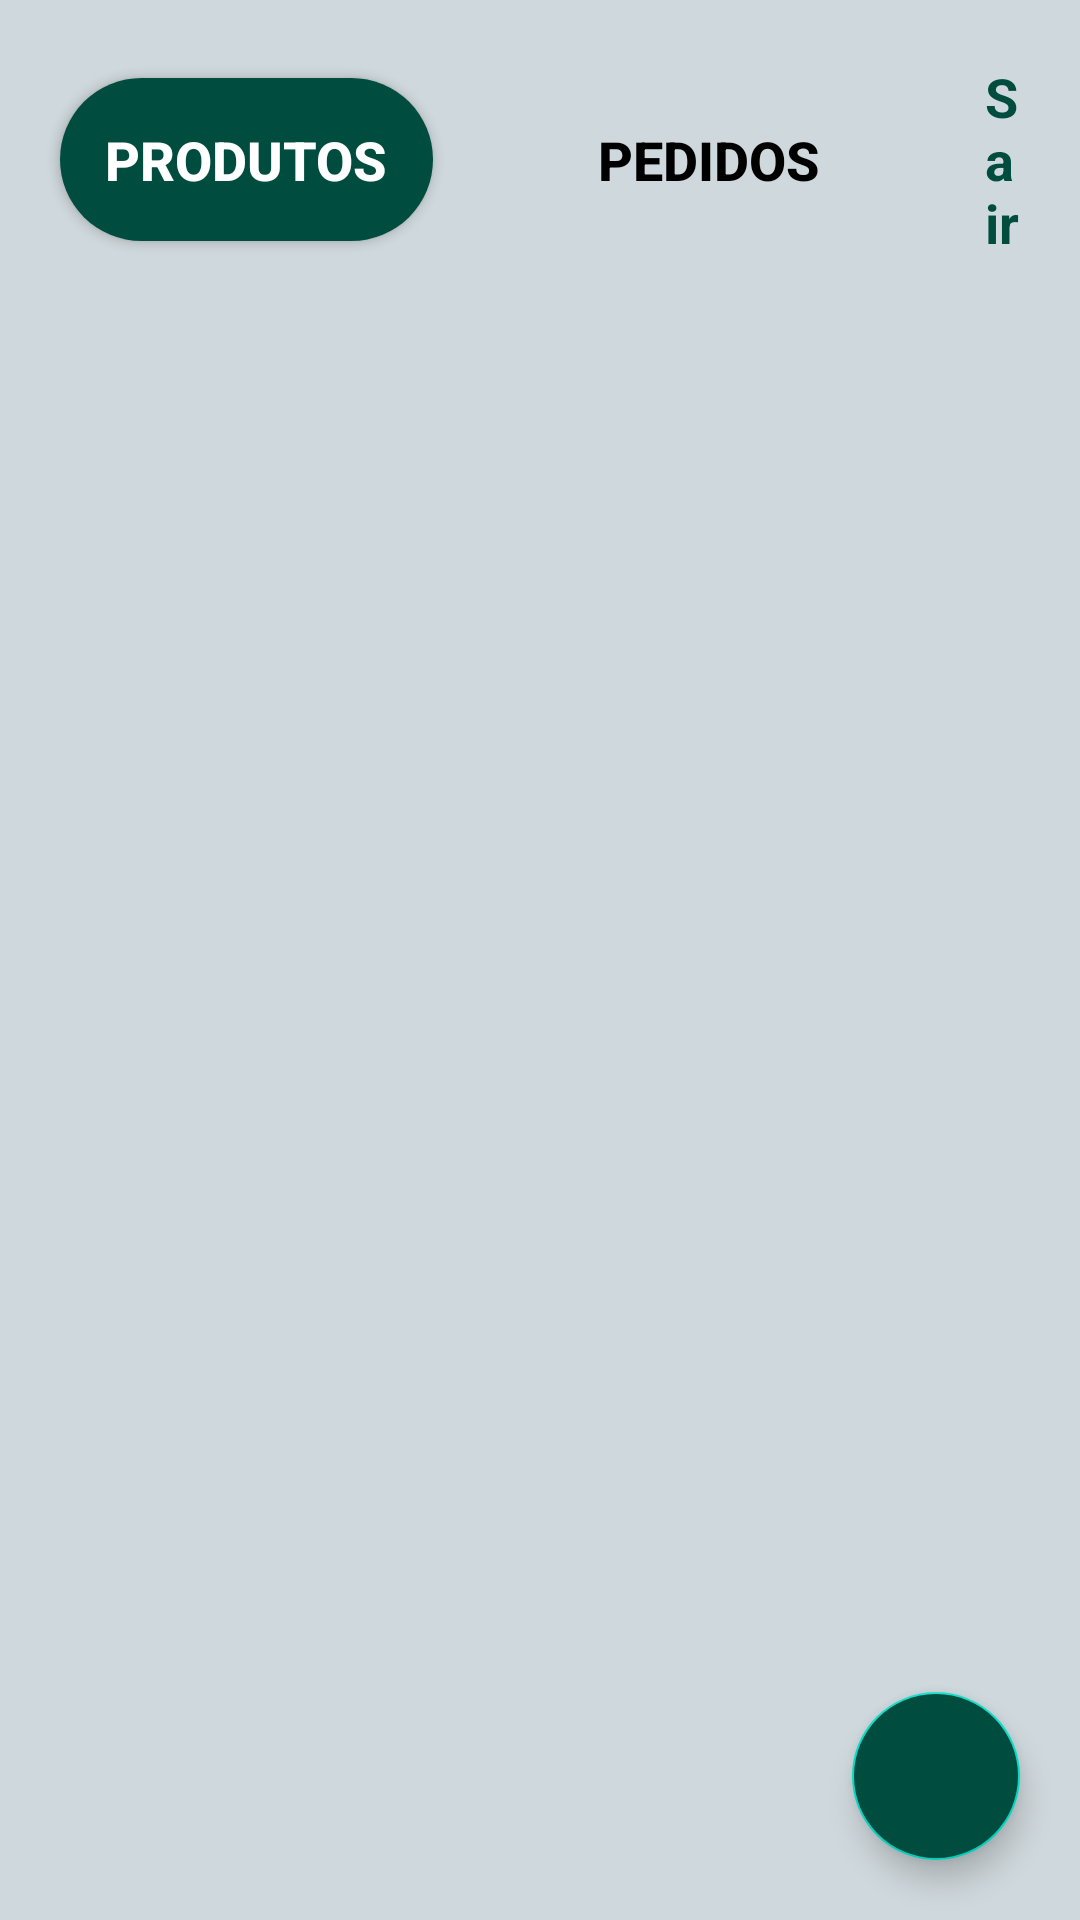

Reconstruct the res/layout file that produces this screen, plus the resources it refers to.
<!-- AndroidManifest.xml: application theme Theme.LojaVirtualAdmin -->
<!-- res/layout/activity_tela_principal.xml -->
<?xml version="1.0" encoding="utf-8"?>
<androidx.constraintlayout.widget.ConstraintLayout
    xmlns:android="http://schemas.android.com/apk/res/android"
    xmlns:app="http://schemas.android.com/apk/res-auto"
    xmlns:tools="http://schemas.android.com/tools"
    android:layout_width="match_parent"
    android:layout_height="match_parent"
    android:background="@color/AzulCinza_50"
    tools:context=".activities.TelaPrincipal">

    <LinearLayout
        android:id="@+id/containerMenu"
        android:layout_width="match_parent"
        android:layout_height="wrap_content"
        android:orientation="vertical"
        app:layout_constraintTop_toTopOf="parent"
        app:layout_constraintStart_toStartOf="parent"
        app:layout_constraintEnd_toEndOf="parent">

        <LinearLayout
            android:layout_width="match_parent"
            android:layout_height="wrap_content"
            android:orientation="horizontal"
            android:gravity="center">

            <androidx.appcompat.widget.AppCompatButton
                android:id="@+id/btProdutos"
                android:layout_width="wrap_content"
                android:layout_height="wrap_content"
                android:text="Produtos"
                android:textSize="18sp"
                android:textColor="@color/white"
                android:textStyle="bold"
                android:background="@drawable/bg_button_enabled"
                android:padding="15dp"
                android:layout_margin="20dp"/>

            <androidx.appcompat.widget.AppCompatButton
                android:id="@+id/btPedidos"
                android:layout_width="wrap_content"
                android:layout_height="wrap_content"
                android:text="Pedidos"
                android:textSize="18sp"
                android:textColor="@color/black"
                android:textStyle="bold"
                android:background="@drawable/bg_button_disabled"
                android:padding="15dp"
                android:layout_margin="20dp"/>

            <com.google.android.material.textview.MaterialTextView
                android:id="@+id/txtSair"
                android:layout_width="wrap_content"
                android:layout_height="wrap_content"
                android:text="Sair"
                android:textSize="18sp"
                android:textColor="@color/teal_900"
                android:textStyle="bold"
                android:layout_margin="20dp"/>
        </LinearLayout>

    </LinearLayout>

    <androidx.fragment.app.FragmentContainerView
        android:id="@+id/containerFragmentProdutos"
        android:layout_width="match_parent"
        android:layout_height="0dp"
        android:visibility="visible"
        app:layout_constraintTop_toBottomOf="@id/containerMenu"
        app:layout_constraintStart_toStartOf="parent"
        app:layout_constraintEnd_toEndOf="parent"
        app:layout_constraintBottom_toBottomOf="parent"/>

    <androidx.fragment.app.FragmentContainerView
        android:id="@+id/containerFragmentPedidos"
        android:layout_width="match_parent"
        android:layout_height="0dp"
        android:visibility="invisible"
        app:layout_constraintTop_toBottomOf="@id/containerMenu"
        app:layout_constraintStart_toStartOf="parent"
        app:layout_constraintEnd_toEndOf="parent"
        app:layout_constraintBottom_toBottomOf="parent"/>

    <com.google.android.material.floatingactionbutton.FloatingActionButton
        android:id="@+id/btCadastroProdutos"
        android:layout_width="wrap_content"
        android:layout_height="wrap_content"
        android:layout_margin="20dp"
        android:backgroundTint="@color/teal_900"
        android:src="@drawable/ic_add"
        app:layout_constraintBottom_toBottomOf="parent"
        app:layout_constraintEnd_toEndOf="parent"/>

</androidx.constraintlayout.widget.ConstraintLayout>
<!-- resources referenced by this layout -->
<resources>
  <color name="AzulCinza_50">#CFD8DC</color>
  <color name="black">#FF000000</color>
  <color name="teal_900">#004D40</color>
  <color name="white">#FFFFFFFF</color>
  <!-- drawable bg_button_enabled (drawable) -->
  <?xml version="1.0" encoding="utf-8"?>
  <shape xmlns:android="http://schemas.android.com/apk/res/android"
      android:shape="rectangle">
  
      <solid android:color="@color/teal_900"/>
      <corners android:radius="30dp"/>
  
  </shape>
  <style name="Theme.LojaVirtualAdmin" parent="Theme.MaterialComponents.DayNight.NoActionBar">
          
          <item name="colorPrimary">@color/purple_500</item>
          <item name="colorPrimaryVariant">@color/teal_700</item>
          <item name="colorOnPrimary">@color/white</item>
          
          <item name="colorSecondary">@color/teal_200</item>
          <item name="colorSecondaryVariant">@color/teal_700</item>
          <item name="colorOnSecondary">@color/white</item>
          
          <item name="android:statusBarColor" tools:targetApi="l">?attr/colorPrimaryVariant</item>
          
      </style>
  <color name="purple_500">#FF6200EE</color>
  <color name="teal_700">#FF018786</color>
  <color name="teal_200">#FF03DAC5</color>
</resources>
